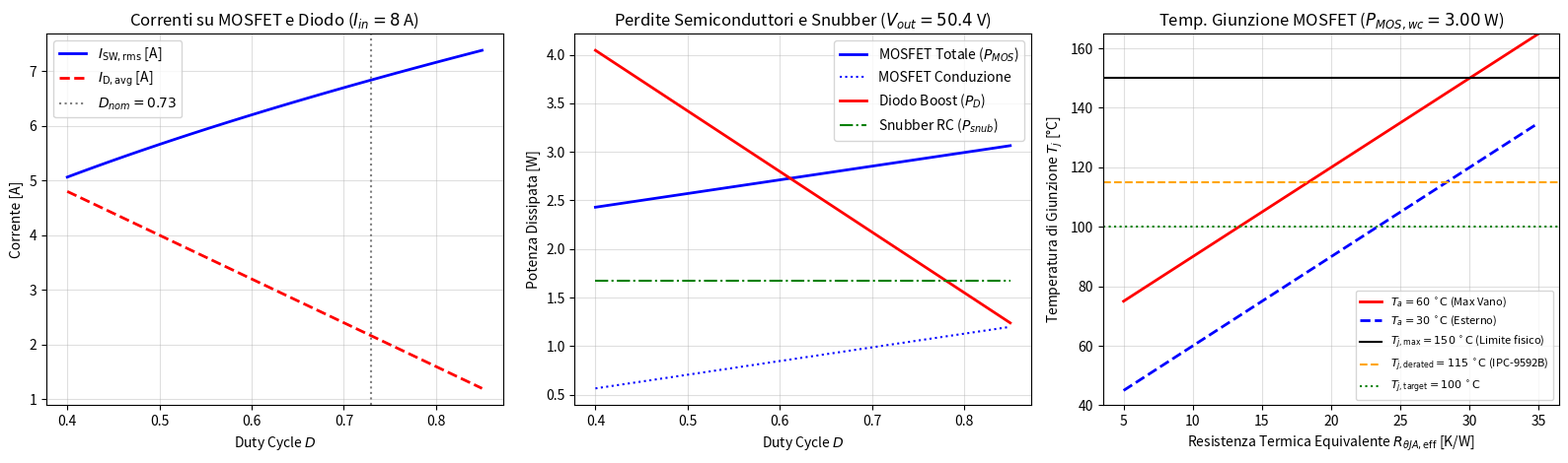

The matplotlib source for this figure:
import numpy as np
import matplotlib.pyplot as plt

# =============================================================================
# 1. PARAMETRI DI SISTEMA E COMPONENTI (FASE 1 - PROGETTO TERMICO)
# =============================================================================
f_sw = 400e3          # Frequenza di switching [Hz]
I_in = 8.0            # Corrente media induttore / ingresso per leaf [A]
V_in_nom = 12.0       # Tensione ingresso nominale [V]
V_out_nom = 44.4      # Tensione uscita nominale LiPo 12S [V]
V_out_max = 50.4      # Tensione uscita massima LiPo 12S [V]
T_amb_max = 60.0      # Temperatura ambiente max nel vano [°C] (30°C + 30°C)

# MOSFET: Infineon BSC110N15NS5 (SuperSO8)
R_dson_25C = 11.0e-3  # [Ohm] max a 25°C
alpha_mos = 0.004     # Coefficiente termico R_dson [1/K]
t_on = 10e-9          # Tempo di turn-on [s] (da tesi Sez. 4.4.3.1)
t_off = 10e-9         # Tempo di turn-off [s]
C_oss_er = 500e-12    # [ASSUNZIONE] Capacità di uscita equivalente energetica [F]
R_thJC_mos_bot = 1.0  # Resistenza termica Giunzione-Pad inferiore [K/W]
R_thJC_mos_top = 18.0 # [ASSUNZIONE] Resistenza termica Giunzione-Top plastico [K/W]

# Diodo Boost: Vishay V60D100C (TO-263AB / D2PAK)
V_F_boost = 0.66      # Caduta diretta a ~2-4 A, Tj=100°C [V] (da tesi Sez. 4.4.3.2)
R_d_boost = 15e-3     # Resistenza differenziale diodo [Ohm]
Q_c_boost = 15e-9     # [ASSUNZIONE] Carica capacitiva Schottky a 50V [C]
R_thJC_diode_bot = 0.8# Resistenza termica Giunzione-Pad catodo [K/W]
R_thJC_diode_top = 12.0 # [ASSUNZIONE] Resistenza Giunzione-Top plastico D2PAK [K/W]

# Altri componenti della singola Leaf
C_snub = 3 * 550e-12  # Capacità snubber (~1.65 nF) [F]
V_F_rev = 0.50        # [ASSUNZIONE] Caduta diretta SK2040YD2R a 8 A [V]
P_ind_nolitz = 1.009 + 0.15 # Perdite Cu (Tab. 4.4 tesi) + Core [W]
P_ind_litz = 0.343 + 0.15   # Perdite Cu Litz (Tab. 4.4 tesi) + Core [W]
P_driver = 0.18       # Perdite Gate Driver IR2110S + Rg [W]
P_sensor = 0.13       # Perdite ACS712 [W]

# =============================================================================
# 2. CALCOLO CORRENTI E PERDITE AL VARIARE DEL DUTY CYCLE (0.4 <= D <= 0.85)
# =============================================================================
D_vec = np.linspace(0.40, 0.85, 100)
delta_I = 0.8         # Ripple corrente induttore picco-picco [A]

# Correnti corrette (verifica contro Fig. 4.18 della tesi)
I_L_rms = np.sqrt(I_in**2 + (delta_I**2) / 12.0)
I_sw_rms = I_L_rms * np.sqrt(D_vec)
I_d_avg = I_in * (1.0 - D_vec)
I_d_rms = I_L_rms * np.sqrt(1.0 - D_vec)

# Calcolo perdite in funzione di D (fissando V_out = V_out_max per worst-case tensione)
T_j_est = 105.0 # Temperatura di riferimento per calcolo R_dson
R_dson_hot = R_dson_25C * 2
P_mos_cond = (I_sw_rms**2) * R_dson_hot
P_mos_sw = 0.5 * V_out_max * I_in * (t_on + t_off) * f_sw + 0.5 * C_oss_er * (V_out_max**2) * f_sw
P_mos_tot = P_mos_cond + P_mos_sw

P_diode_cond = V_F_boost * I_d_avg + (I_d_rms**2) * R_d_boost
P_diode_sw = V_out_max * Q_c_boost * f_sw
P_diode_tot = P_diode_cond + P_diode_sw

P_snub = C_snub * (V_out_max**2) * f_sw
P_rev_diode = V_F_rev * I_in

# =============================================================================
# 3. ANALISI DEL PUNTO NOMINALE E WORST-CASE
# =============================================================================
D_nom = 1.0 - (V_in_nom / V_out_nom) # 0.730
D_wc  = 1.0 - (10.0 / V_out_max)     # 0.802

def calc_point_losses(D, V_out):
    i_sw_rms = I_L_rms * np.sqrt(D)
    i_d_avg = I_in * (1.0 - D)
    i_d_rms = I_L_rms * np.sqrt(1.0 - D)
    p_m_c = (i_sw_rms**2) * R_dson_hot
    p_m_s = 0.5 * V_out * I_in * (t_on + t_off) * f_sw + 0.5 * C_oss_er * (V_out**2) * f_sw
    p_d_c = V_F_boost * i_d_avg + (i_d_rms**2) * R_d_boost
    p_d_s = V_out * Q_c_boost * f_sw
    p_sn  = C_snub * (V_out**2) * f_sw
    return {
        'I_sw_rms': i_sw_rms, 'I_d_avg': i_d_avg,
        'P_mos': p_m_c + p_m_s, 'P_mos_cond': p_m_c, 'P_mos_sw': p_m_s,
        'P_diode': p_d_c + p_d_s, 'P_diode_cond': p_d_c, 'P_diode_sw': p_d_s, 'P_snub': p_sn,
        'P_rev': P_rev_diode, 'P_ind': P_ind_nolitz,
        'P_aux': P_driver + P_sensor
    }

nom = calc_point_losses(D_nom, V_out_nom)
wc  = calc_point_losses(D_wc, V_out_max)

print("=== RIEPILOGO PERDITE PER LEAF ===")
for label, res in [("NOMINALE (12V->44.4V, D=0.73)", nom), ("WORST-CASE (10V->50.4V, D=0.80)", wc)]:
    tot = res['P_mos'] + res['P_diode'] + res['P_snub'] + res['P_rev'] + res['P_ind'] + res['P_aux']
    print(f"\n--- {label} ---")
    print(f"I_sw,rms = {res['I_sw_rms']:.2f} A | I_D,avg = {res['I_d_avg']:.2f} A")
    print(f"MOSFET Totale : {res['P_mos']:.2f} W (Cond: {res['P_mos_cond']:.2f} W, Sw: {res['P_mos_sw']:.2f} W)")
    print(f"Diodo Boost   : {res['P_diode']:.2f} W (Cond: {res['P_diode_cond']:.2f} W, Sw: {res['P_diode_sw']:.2f} W)")
    print(f"Snubber RC    : {res['P_snub']:.2f} W")
    print(f"Diodo Ingr.   : {res['P_rev']:.2f} W")
    print(f"Induttore     : {res['P_ind']:.2f} W")
    print(f"Driver+Sens.  : {res['P_aux']:.2f} W")
    print(f"TOTALE LEAF   : {tot:.2f} W")

# =============================================================================
# 4. RETE TERMICA E GRAFICI DI PROGETTO
# =============================================================================
fig, axs = plt.subplots(1, 3, figsize=(16, 4.8))

# Plot 1: Correnti corrette vs Duty Cycle (Sostituisce Fig. 4.18 della tesi)
axs[0].plot(D_vec, I_sw_rms, 'b-', lw=2, label=r'$I_{\mathrm{SW,rms}}$ [A]')
axs[0].plot(D_vec, I_d_avg, 'r--', lw=2, label=r'$I_{\mathrm{D,avg}}$ [A]')
axs[0].axvline(D_nom, color='gray', linestyle=':', label=f'$D_{{nom}}={D_nom:.2f}$')
axs[0].set_title('Correnti su MOSFET e Diodo ($I_{in}=8$ A)')
axs[0].set_xlabel('Duty Cycle $D$')
axs[0].set_ylabel('Corrente [A]')
axs[0].grid(True, alpha=0.4)
axs[0].legend()

# Plot 2: Potenze dissipate nei semiconduttori vs Duty Cycle
axs[1].plot(D_vec, P_mos_tot, 'b-', lw=2, label='MOSFET Totale ($P_{MOS}$)')
axs[1].plot(D_vec, P_mos_cond, 'b:', lw=1.5, label='MOSFET Conduzione')
axs[1].plot(D_vec, P_diode_tot, 'r-', lw=2, label='Diodo Boost ($P_{D}$)')
axs[1].plot(D_vec, np.full_like(D_vec, P_snub), 'g-.', lw=1.5, label='Snubber RC ($P_{snub}$)')
axs[1].set_title(f'Perdite Semiconduttori e Snubber ($V_{{out}}={V_out_max}$ V)')
axs[1].set_xlabel('Duty Cycle $D$')
axs[1].set_ylabel('Potenza Dissipata [W]')
axs[1].grid(True, alpha=0.4)
axs[1].legend()

# Plot 3: Temperatura di giunzione MOSFET vs R_thJA,eff per T_amb = 30°C e 60°C
R_th_vec = np.linspace(5, 35, 100)
Tj_60 = 60.0 + wc['P_mos'] * R_th_vec
Tj_30 = 30.0 + wc['P_mos'] * R_th_vec

axs[2].plot(R_th_vec, Tj_60, 'r-', lw=2, label=r'$T_a = 60\,^\circ\mathrm{C}$ (Max Vano)')
axs[2].plot(R_th_vec, Tj_30, 'b--', lw=2, label=r'$T_a = 30\,^\circ\mathrm{C}$ (Esterno)')
axs[2].axhline(150, color='k', linestyle='-', lw=1.5, label=r'$T_{j,\max} = 150\,^\circ\mathrm{C}$ (Limite fisico)')
axs[2].axhline(115, color='orange', linestyle='--', lw=1.5, label=r'$T_{j,\mathrm{derated}} = 115\,^\circ\mathrm{C}$ (IPC-9592B)')
axs[2].axhline(100, color='green', linestyle=':', lw=1.5, label=r'$T_{j,\mathrm{target}} = 100\,^\circ\mathrm{C}$')
axs[2].set_title(f'Temp. Giunzione MOSFET ($P_{{MOS,wc}}={wc["P_mos"]:.2f}$ W)')
axs[2].set_xlabel(r'Resistenza Termica Equivalente $R_{\theta JA,\mathrm{eff}}$ [K/W]')
axs[2].set_ylabel(r'Temperatura di Giunzione $T_j$ [°C]')
axs[2].set_ylim(40, 165)
axs[2].grid(True, alpha=0.4)
axs[2].legend(fontsize=8)

plt.tight_layout()
plt.savefig('thermal_analysis_phase1.png', dpi=300)
plt.show()
